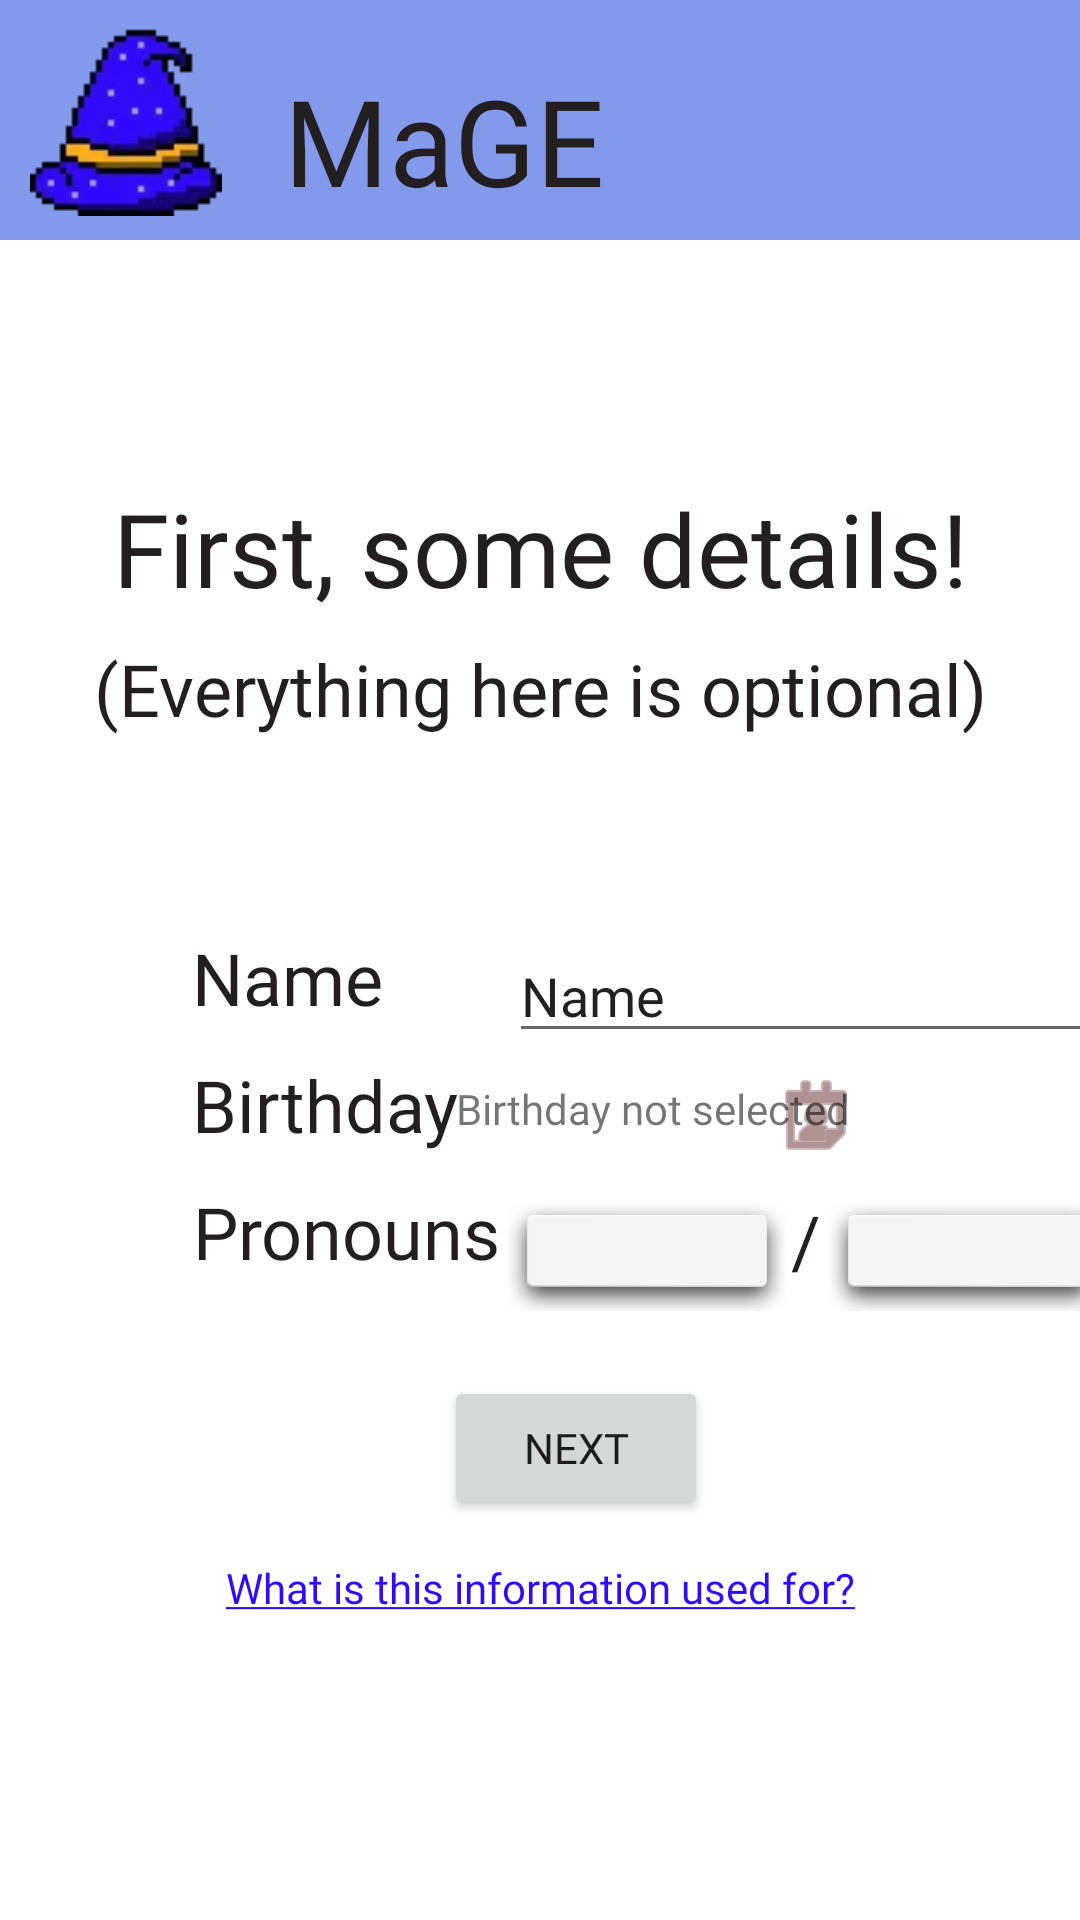

Produce the Android XML layout that renders to this screen, including the resource entries it uses.
<!-- AndroidManifest.xml: application theme Theme.MaGE -->
<!-- res/layout/activity_first_time_user_details_screen.xml -->
<?xml version="1.0" encoding="utf-8"?>
<androidx.constraintlayout.widget.ConstraintLayout xmlns:android="http://schemas.android.com/apk/res/android"
    xmlns:app="http://schemas.android.com/apk/res-auto"
    xmlns:tools="http://schemas.android.com/tools"
    android:layout_width="match_parent"
    android:layout_height="match_parent"
    android:background="@color/white"
    tools:context=".firstTimeUserActivities.FirstTimeUserDetailsScreen">

    <include
        android:id="@+id/themainbar"
        layout="@layout/actionbar_nobuttons"
        />

    <TextView
        android:id="@+id/first_some_details"
        android:layout_width="match_parent"
        android:layout_height="wrap_content"
        android:layout_marginTop="80dp"
        android:fontFamily="@font/calistoga"
        android:text="@string/first_some_details"
        android:textAlignment="center"
        android:textColor="@color/raisin_black"
        android:textSize="34sp"
        app:layout_constraintTop_toBottomOf="@+id/themainbar"
        tools:layout_editor_absoluteX="97dp" />

    <TextView
        android:id="@+id/everything_is_optional"
        android:layout_width="match_parent"
        android:layout_height="wrap_content"
        android:layout_marginTop="8dp"
        android:fontFamily="@font/calistoga"
        android:text="@string/everything_here_is_optional"
        android:textAlignment="center"
        android:textColor="@color/raisin_black"
        android:textSize="24sp"
        app:layout_constraintTop_toBottomOf="@+id/first_some_details"
        tools:layout_editor_absoluteX="97dp" />

    <TextView
        android:id="@+id/name_label"
        android:layout_width="wrap_content"
        android:layout_height="wrap_content"
        android:layout_marginStart="64dp"
        android:layout_marginTop="64dp"
        android:fontFamily="@font/calistoga"
        android:text="@string/name"
        android:textAlignment="center"
        android:textColor="@color/raisin_black"
        android:textSize="24sp"
        app:layout_constraintStart_toStartOf="parent"
        app:layout_constraintTop_toBottomOf="@+id/everything_is_optional" />


    <TextView
        android:id="@+id/pronouns_label"
        android:layout_width="wrap_content"
        android:layout_height="wrap_content"
        android:layout_marginStart="64dp"
        android:layout_marginTop="10dp"
        android:fontFamily="@font/calistoga"
        android:text="@string/pronouns"
        android:textAlignment="center"
        android:textColor="@color/raisin_black"
        android:textSize="24sp"
        app:layout_constraintStart_toStartOf="parent"
        app:layout_constraintTop_toBottomOf="@+id/birthday_label" />

    <TextView
        android:id="@+id/birthday_label"
        android:layout_width="wrap_content"
        android:layout_height="wrap_content"
        android:layout_marginStart="64dp"
        android:layout_marginTop="10dp"
        android:fontFamily="@font/calistoga"
        android:text="@string/birthday"
        android:textAlignment="center"
        android:textColor="@color/raisin_black"
        android:textSize="24sp"
        app:layout_constraintStart_toStartOf="parent"
        app:layout_constraintTop_toBottomOf="@+id/name_label" />


    <ImageButton
        android:id="@+id/birthday_button"
        android:layout_width="wrap_content"
        android:layout_height="wrap_content"
        android:layout_marginTop="4dp"
        android:layout_marginEnd="72dp"
        android:background="#00FFFFFF"
        android:src="@android:drawable/ic_menu_my_calendar"
        android:text="Button"
        app:layout_constraintEnd_toEndOf="parent"
        app:layout_constraintTop_toTopOf="@+id/birthday_label"
        app:tint="#7A4C4C" />

    <TextView
        android:id="@+id/birthday_text"
        android:layout_width="wrap_content"
        android:layout_height="wrap_content"
        android:layout_marginStart="39dp"
        android:layout_marginTop="8dp"
        android:layout_marginEnd="44dp"
        android:text="Birthday not selected"
        app:layout_constraintEnd_toStartOf="@+id/birthday_button"
        app:layout_constraintHorizontal_bias="0.362"
        app:layout_constraintStart_toEndOf="@+id/birthday_label"
        app:layout_constraintTop_toTopOf="@+id/birthday_label" />

    <EditText
        android:id="@+id/nameEntry"
        android:layout_width="wrap_content"
        android:layout_height="wrap_content"
        android:layout_marginStart="42dp"
        android:layout_marginTop="64dp"
        android:ems="10"
        android:inputType="textPersonName"
        android:text="Name"
        app:layout_constraintStart_toEndOf="@+id/name_label"
        app:layout_constraintTop_toBottomOf="@+id/everything_is_optional" />

    <Spinner
        android:id="@+id/pronounsSpinner1"
        android:layout_width="wrap_content"
        android:layout_height="wrap_content"
        android:layout_marginStart="1dp"
        android:layout_marginTop="18dp"
        android:background="@android:drawable/dialog_holo_light_frame"
        app:layout_constraintStart_toEndOf="@+id/pronouns_label"
        app:layout_constraintTop_toBottomOf="@+id/birthday_text" />

    <TextView
        android:id="@+id/slash"
        android:layout_width="wrap_content"
        android:layout_height="wrap_content"
        android:layout_marginTop="18dp"
        android:fontFamily="@font/calistoga"
        android:text="/"
        android:textAlignment="center"
        android:textColor="@color/raisin_black"
        android:textSize="24sp"
        app:layout_constraintStart_toEndOf="@id/pronounsSpinner1"
        app:layout_constraintTop_toBottomOf="@+id/birthday_text" />

    <Spinner
        android:id="@+id/pronounsSpinner2"
        android:layout_width="wrap_content"
        android:layout_height="wrap_content"
        android:layout_marginStart="1dp"
        android:layout_marginTop="18dp"
        android:background="@android:drawable/dialog_holo_light_frame"
        app:layout_constraintStart_toEndOf="@+id/slash"
        app:layout_constraintTop_toBottomOf="@+id/birthday_text" />

    <Button
        android:id="@+id/nextButton"
        android:layout_width="wrap_content"
        android:layout_height="wrap_content"
        android:layout_marginStart="148dp"
        android:layout_marginTop="32dp"
        android:text="Next"
        app:layout_constraintStart_toStartOf="parent"
        app:layout_constraintTop_toBottomOf="@id/pronouns_label" />

    <TextView
        android:id="@+id/what_is_this_used_for"
        android:layout_width="match_parent"
        android:layout_height="wrap_content"
        android:layout_marginTop="13dp"
        android:text="@string/what_is_this_information_used_for"
        android:textAlignment="center"
        android:textColor="@color/Ultramarine"
        app:layout_constraintTop_toBottomOf="@+id/nextButton"
        tools:layout_editor_absoluteX="177dp" />


</androidx.constraintlayout.widget.ConstraintLayout>
<!-- res/layout/actionbar_nobuttons.xml (included above) -->
<?xml version="1.0" encoding="utf-8"?>
<androidx.constraintlayout.widget.ConstraintLayout xmlns:android="http://schemas.android.com/apk/res/android"
    xmlns:app="http://schemas.android.com/apk/res-auto"
    xmlns:tools="http://schemas.android.com/tools"
    android:layout_width="match_parent"
    android:layout_height="80dp"
    app:cardElevation="6dp" >

    <LinearLayout
        android:id="@+id/linearLayout"
        android:layout_width="match_parent"
        android:layout_height="match_parent"
        android:background="@color/Cornflower_Blue"
        android:orientation="horizontal"
        android:padding="0dp"
        app:layout_constraintEnd_toEndOf="parent"
        app:layout_constraintTop_toTopOf="parent"
        >

        <ImageView
            android:id="@+id/mage_icon"
            android:layout_width="wrap_content"
            android:layout_height="wrap_content"
            android:layout_marginStart="10dp"
            android:layout_marginTop="8dp"
            app:srcCompat="@drawable/mage_icon_64"
            android:contentDescription="@string/image_of_a_magicians_hat" />

        <TextView
            android:id="@+id/textView"
            android:layout_width="wrap_content"
            android:layout_height="wrap_content"
            android:layout_marginStart="21dp"
            android:layout_marginTop="20dp"
            android:padding="-5dp"
            android:text="MaGE"
            android:textColor="@color/raisin_black"
            android:textSize="40sp" />

    </LinearLayout>
</androidx.constraintlayout.widget.ConstraintLayout>
<!-- resources referenced by this layout -->
<resources>
  <color name="Cornflower_Blue">#8299EC</color>
  <color name="Ultramarine">#300AFA</color>
  <color name="raisin_black">#231F20</color>
  <color name="white">#FFFFFFFF</color>
  <!-- drawable mage_icon_64: webp bitmap (drawable-v24, 960 bytes) -->
  <string name="birthday">Birthday</string>
  <string name="everything_here_is_optional">(Everything here is optional)</string>
  <string name="first_some_details">First, some details!</string>
  <string name="image_of_a_magicians_hat">Image of a magicians hat</string>
  <string name="name">Name</string>
  <string name="pronouns">Pronouns</string>
  <string name="what_is_this_information_used_for"><u>What is this information used for?</u></string>
  <style name="Theme.MaGE" parent="Theme.MaterialComponents.DayNight.NoActionBar">
          
          <item name="colorPrimary">@color/Ultramarine</item>
          <item name="colorPrimaryVariant">@color/Ultramarine</item>
          <item name="colorOnPrimary">@color/raisin_black</item>
          
          <item name="colorSecondary">@color/Cornflower_Blue</item>
          <item name="colorSecondaryVariant">@color/Cornflower_Blue</item>
          <item name="colorOnSecondary">@color/raisin_black</item>
          
          <item name="android:statusBarColor">?attr/colorPrimaryVariant</item>
          
          <item name="fontFamily">@font/calistoga</item>
      </style>
</resources>
